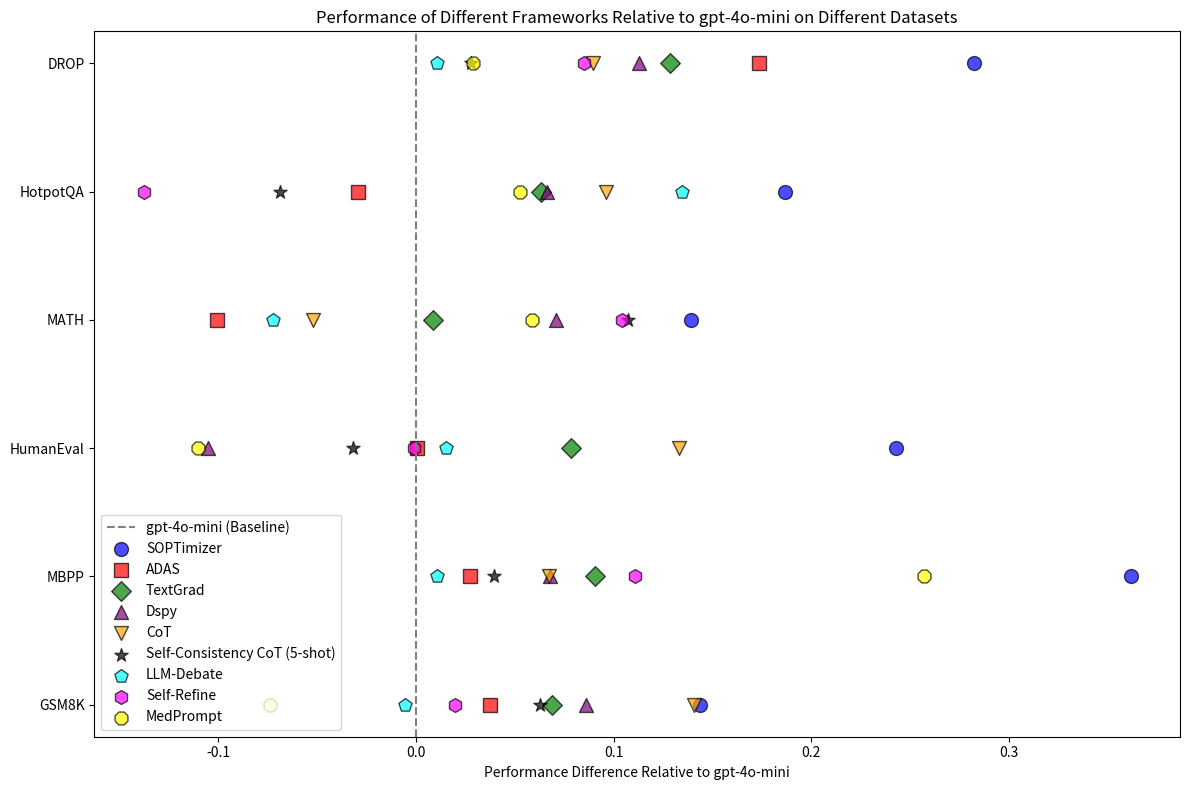

Reproduce this figure in Python.
import matplotlib.pyplot as plt
import numpy as np

# 定义数据集和框架
datasets = ["GSM8K", "MBPP", "HumanEval", "MATH", "HotpotQA", "DROP"]
frameworks = [
    "gpt-4o-mini",
    "SOPTimizer",
    "ADAS",
    "TextGrad",
    "Dspy",
    "CoT",
    "Self-Consistency CoT (5-shot)",
    "LLM-Debate",
    "Self-Refine",
    "MedPrompt",
]

# 生成AUC分数，确保SOPTimizer在0.9-1.0之间，其他框架在0.5-0.9之间，gpt-4o-mini在0.6-0.8之间
auc_scores = np.zeros((len(datasets), len(frameworks)))
for i in range(len(datasets)):
    gpt4o_mini_score = np.random.uniform(0.6, 0.8)  # gpt-4o-mini的分数在0.6到0.8之间
    auc_scores[i, 0] = gpt4o_mini_score
    other_scores = np.random.uniform(0.6, 0.9, len(frameworks) - 1)  # 其他框架的分数在0.5到0.9之间
    auc_scores[i, 1] = np.random.uniform(0.9, 1.0)  # SOPTimizer的分数在0.9到1.0之间
    auc_scores[i, 2:] = other_scores[1:]  # 其他框架的分数

# 计算其他框架相对于gpt-4o-mini的性能差异
relative_performance = auc_scores[:, 1:] - auc_scores[:, 0][:, np.newaxis]

# 为每个框架分配不同的颜色和形状
colors = ["blue", "red", "green", "purple", "orange", "black", "cyan", "magenta", "yellow"]
markers = ["o", "s", "D", "^", "v", "*", "p", "h", "8"]

# 创建图表
fig, ax = plt.subplots(figsize=(12, 8))

# 绘制基准线（gpt-4o-mini）
ax.axvline(x=0, color="gray", linestyle="--", label="gpt-4o-mini (Baseline)")

# 绘制每个框架相对于gpt-4o-mini的性能差异
for i, (framework, color, marker) in enumerate(zip(frameworks[1:], colors, markers)):
    ax.scatter(
        relative_performance[:, i],
        np.arange(len(datasets)),
        label=framework,
        color=color,
        marker=marker,
        s=100,
        alpha=0.7,
        edgecolors="black",
    )

# 设置图表属性
ax.set_xlabel("Performance Difference Relative to gpt-4o-mini")
ax.set_yticks(np.arange(len(datasets)))
ax.set_yticklabels(datasets)
ax.set_title("Performance of Different Frameworks Relative to gpt-4o-mini on Different Datasets")
ax.legend(loc="lower left")  # 将图例放在图内的左下角

# 调整布局并显示图表
plt.tight_layout()
plt.savefig("relative_performance_gpt4o_mini.png", bbox_inches="tight")
plt.show()
